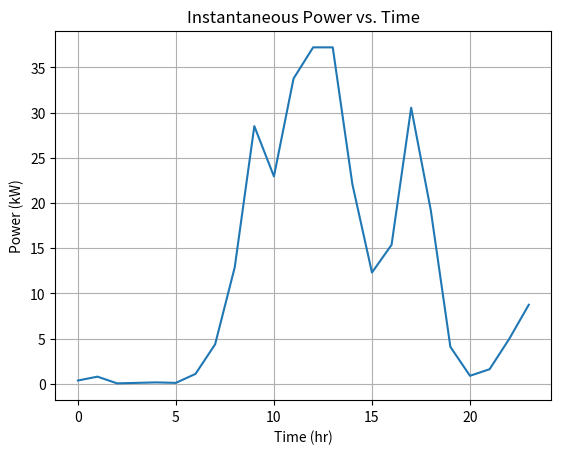

This chart was generated by the following Python code:
from pathlib import Path
from pprint import pprint
import numpy as np
import matplotlib.pyplot as plt

SAVE_DIR = Path.cwd() / "images"

WIND_SPEED = [
    2.0, 2.6, 1.0, 1.3,
    1.5, 1.3, 2.9, 4.6,
    6.6, 8.6, 8.0, 9.1,
    9.4, 9.4, 7.9, 6.5,
    7.0, 8.8, 7.54, 4.5,
    2.7, 3.3, 4.8, 5.8
]
MPH_PER_METER_PER_SEC = 2.237  # mph / m/s

WIND_SPEED_MS = [s / MPH_PER_METER_PER_SEC for s in WIND_SPEED]  # m/s
FEET_PER_METER = 3.28
D = 179 / FEET_PER_METER  # m
C_P = 0.35
RHO = 1.225

def wind_power(u, rho, A, c_p):
    return 1/2 * rho * A * u**3 * c_p

def problem_1():
    A = np.pi/4 * D**2
    print('Diameter (m): ', D)
    print('Area m^2', A)
    P = np.round([
        wind_power(u, RHO, A, C_P) for u in WIND_SPEED_MS
    ], 2)
    print("wind speed m/s")
    pprint(WIND_SPEED_MS[:10])
    print("Power(kW)")
    pprint(np.round((P/1000), 2).tolist())
    print("Power at 8m/s")
    print(wind_power(7, RHO, A, C_P))
    print("max wind speed (m/s):", max(WIND_SPEED_MS))
    time = np.arange(24)
    fig = plt.figure()
    plt.plot(time, P/1000)
    plt.title("Instantaneous Power vs. Time")
    plt.xlabel("Time (hr)")
    plt.ylabel("Power (kW)")
    plt.grid()
    plt.show()
    # fig.savefig(SAVE_DIR / 'WIND_SPEED.png')
    


if __name__ == '__main__':
    problem_1()
